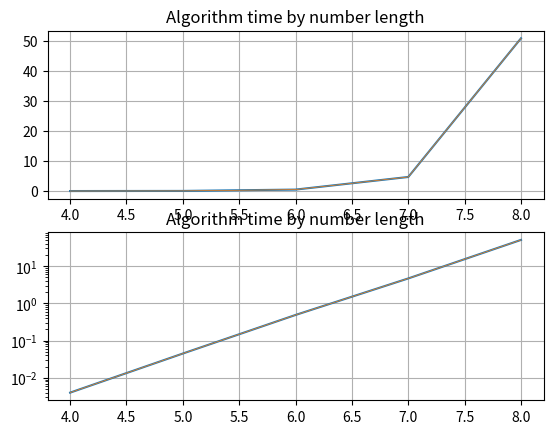

Source code (Python):
import matplotlib.pyplot as plt
import numpy as np

x = np.arange(4, 9, 1)
y = [0.004, 0.045, 0.49, 4.7, 51]

fig, ax = plt.subplots(2)
ax[0].plot(x, y)
ax[0].set_title("Algorithm time by number length")
ax[0].plot(x, y, linewidth=0.5)
ax[0].grid(True)

plt.yscale("log")
ax[1].plot(x, y)
ax[1].set_title("Algorithm time by number length")
ax[1].plot(x, y, linewidth=0.5)
ax[1].grid(True)
plt.show()
